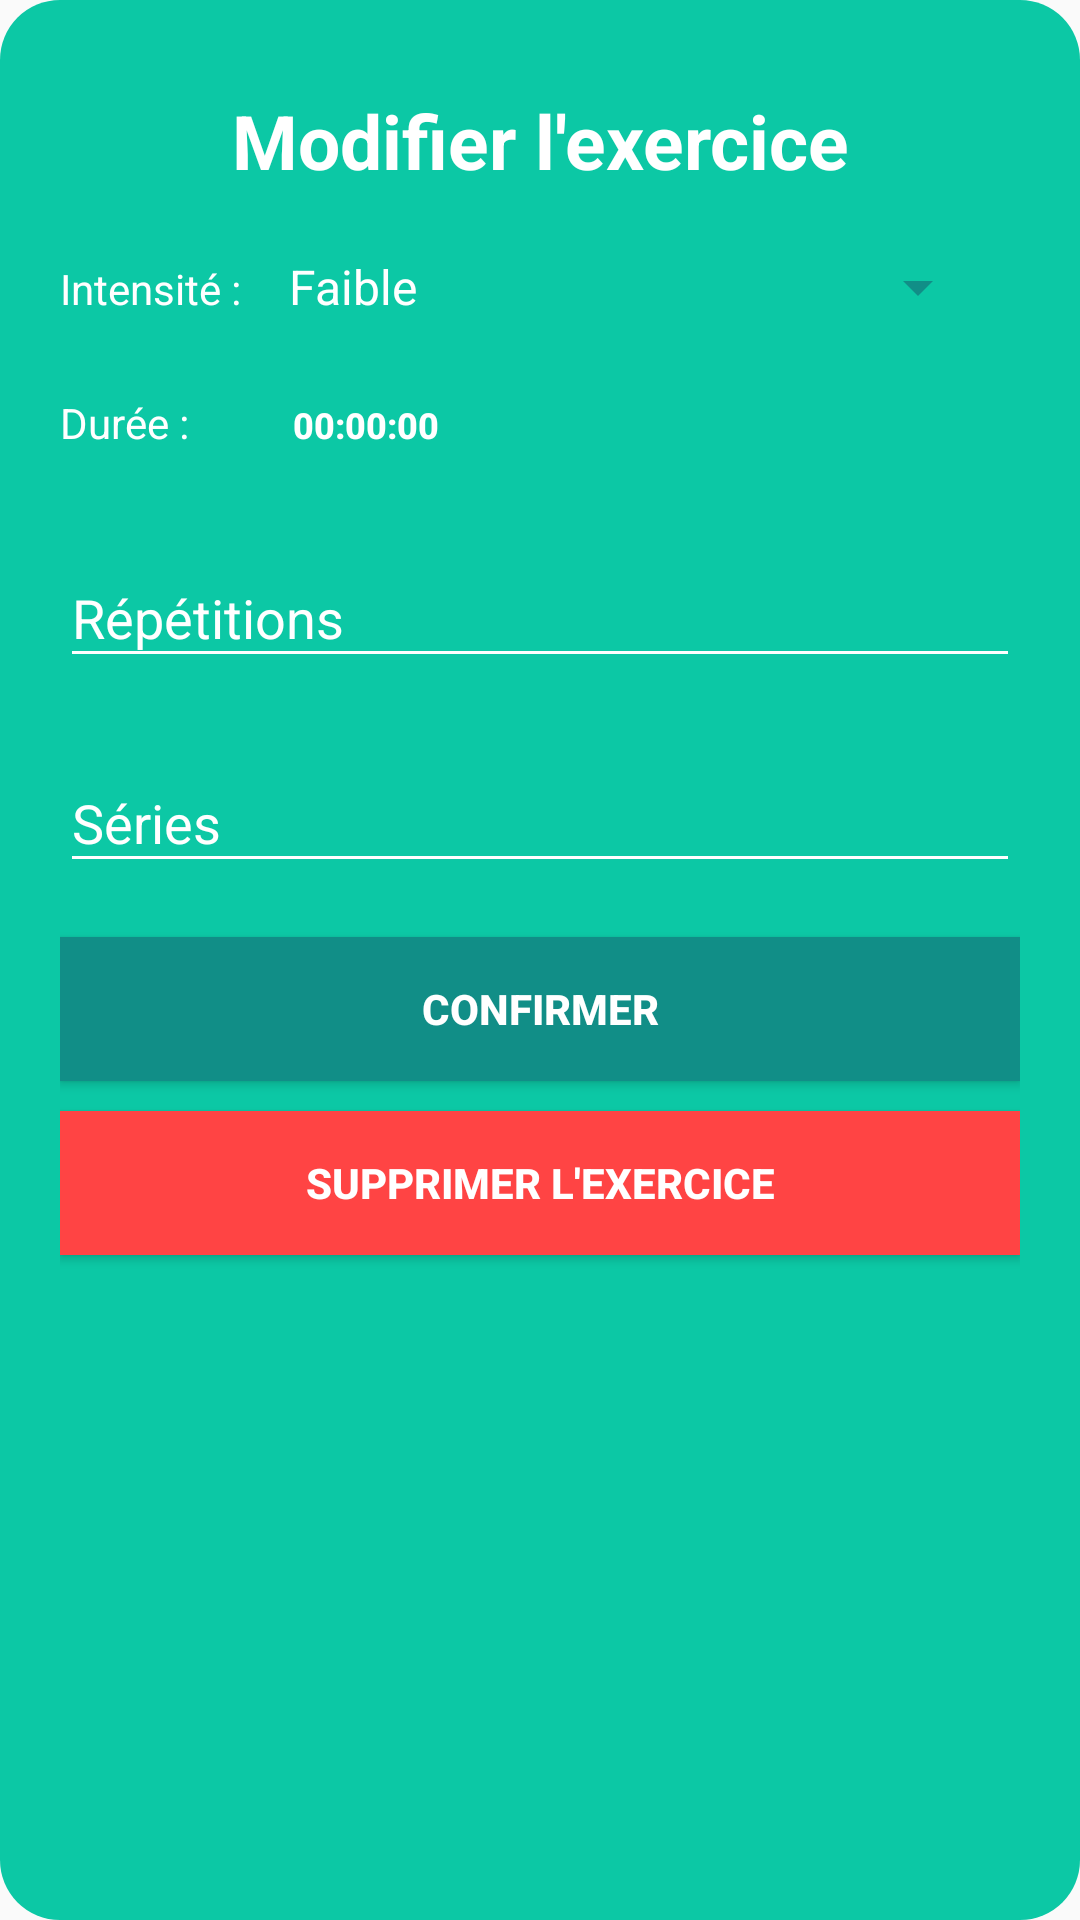

The Android layout XML behind this screen, and the referenced resources:
<!-- AndroidManifest.xml: application theme AppTheme -->
<!-- res/layout/dialog_edit_exercise.xml -->
<?xml version="1.0" encoding="utf-8"?>

<LinearLayout xmlns:android="http://schemas.android.com/apk/res/android"
    android:layout_width="match_parent"
    android:layout_height="wrap_content"
    android:background="@drawable/dialog"
    android:orientation="vertical">

    <TextView
        android:id="@+id/title"
        android:gravity="center_horizontal"
        android:layout_width="wrap_content"
        android:layout_height="wrap_content"
        android:layout_gravity="center"
        android:layout_margin="10dp"
        android:text="@string/edit_exercise"
        android:textColor="@color/colorWhite"
        android:textSize="25sp"
        android:layout_marginBottom="10dp"
        android:textStyle="bold"/>

    <LinearLayout
        android:id="@+id/layout_intensity"
        android:layout_width="match_parent"
        android:layout_height="wrap_content"
        android:layout_marginTop="10dp"
        android:orientation="horizontal">
        <TextView
            android:layout_width="wrap_content"
            android:layout_height="wrap_content"
            android:text="@string/intensity"
            android:textColor="@color/colorWhite"/>
        <Spinner
            android:id="@+id/spinnerIntensity"
            android:entries="@array/intensity"
            android:theme="@style/customSpinner"
            android:layout_marginEnd="10dp"
            android:layout_width="match_parent"
            android:layout_height="wrap_content" />
    </LinearLayout>

    <LinearLayout
        android:id="@+id/layout_timer"
        android:layout_width="match_parent"
        android:layout_height="wrap_content"
        android:orientation="horizontal"
        android:layout_marginTop="10dp">
        <TextView
            android:layout_width="wrap_content"
            android:layout_height="wrap_content"
            android:text="@string/timer"
            android:textColor="@color/colorWhite"/>
        <Button
            android:id="@+id/timer"
            android:textSize="12sp"
            android:layout_marginStart="15dp"
            android:layout_width="wrap_content"
            android:layout_height="wrap_content"
            android:hint="@string/default_timer"
            android:textColor="@color/colorWhite"
            android:textColorHint="@color/colorWhite"
            android:background="@android:color/transparent"
            android:textStyle="bold"/>
    </LinearLayout>

    <android.support.design.widget.TextInputLayout
        android:id="@+id/repInput"
        android:theme="@style/AppThemeCustom"
        android:layout_width="match_parent"
        android:layout_height="wrap_content"
        android:layout_marginTop="8dp"
        android:layout_marginBottom="8dp">
        <EditText
            android:id="@+id/rep"
            android:focusableInTouchMode="true"
            android:layout_width="match_parent"
            android:layout_height="wrap_content"
            android:hint="@string/repet_input"
            android:textColor="@color/colorWhite"
            android:maxLines="1"
            android:inputType="number"/>
    </android.support.design.widget.TextInputLayout>

    <android.support.design.widget.TextInputLayout
        android:id="@+id/serieInput"
        android:theme="@style/AppThemeCustom"
        android:layout_width="match_parent"
        android:layout_height="wrap_content"
        android:layout_marginTop="8dp"
        android:layout_marginBottom="8dp">
        <EditText
            android:id="@+id/serie"
            android:focusableInTouchMode="true"
            android:layout_width="match_parent"
            android:layout_height="wrap_content"
            android:hint="@string/serie_input"
            android:textColor="@color/colorWhite"
            android:maxLines="1"
            android:inputType="number"/>
    </android.support.design.widget.TextInputLayout>

    <Button
        android:id="@+id/confirm_edit"
        android:layout_width="match_parent"
        android:layout_height="wrap_content"
        android:text="@string/send_thread"
        android:layout_marginTop="10dp"
        android:textColor="@color/colorWhite"
        android:background="@color/colorPrimaryDark"
        android:textStyle="bold" />

    <Button
        android:id="@+id/remove_exercise"
        android:layout_width="match_parent"
        android:layout_height="wrap_content"
        android:text="@string/remove_exercise"
        android:layout_marginTop="10dp"
        android:textColor="@color/colorWhite"
        android:background="@android:color/holo_red_light"
        android:textStyle="bold" />

</LinearLayout>
<!-- resources referenced by this layout -->
<resources>
  <string-array name="intensity">
          <item>Faible</item>
          <item>Moyenne</item>
          <item>Bonne</item>
          <item>Très bonne</item>
      </string-array>
  <color name="colorPrimaryDark">#118e87</color>
  <color name="colorWhite">#FFFFFF</color>
  <!-- drawable dialog (drawable) -->
  <?xml version="1.0" encoding="utf-8"?>
  
  <shape xmlns:android="http://schemas.android.com/apk/res/android">
      <solid
          android:color="@color/colorPrimary" />
      <corners
          android:radius="20dp" />
      <padding
          android:left="20dp"
          android:top="20dp"
          android:right="20dp"
          android:bottom="20dp" />
  </shape>
  <string name="default_timer">00:00:00</string>
  <string name="edit_exercise">Modifier l\'exercice</string>
  <string name="intensity">Intensité : </string>
  <string name="remove_exercise">Supprimer l\'exercice</string>
  <string name="repet_input">Répétitions</string>
  <string name="send_thread">Confirmer</string>
  <string name="serie_input">Séries</string>
  <string name="timer">Durée : </string>
  <style name="AppThemeCustom" parent="Theme.AppCompat.Light.DarkActionBar">
          <item name="colorPrimary">@color/colorPrimary</item>
          <item name="colorPrimaryDark">@color/colorPrimaryDark</item>
          <item name="colorAccent">@color/colorWhite</item>
          <item name="android:colorControlNormal">@color/colorWhite</item>
          <item name="android:textColorHint">@color/colorWhite</item>
      </style>
  <style name="customSpinner" parent="@android:style/Widget.Holo.DropDownItem.Spinner">
          <item name="android:textColor">@color/colorWhite</item>
          <item name="android:backgroundTint">@color/colorPrimaryDark</item>
      </style>
  <style name="AppTheme" parent="Theme.AppCompat.Light.DarkActionBar">
          <item name="colorPrimary">@color/colorPrimary</item>
          <item name="colorPrimaryDark">@color/colorPrimaryDark</item>
          <item name="colorAccent">#000000</item>
      </style>
  <color name="colorPrimary">#0cc8a5</color>
</resources>
